Run: headless pygame with SDL's dummy video driver; simulated clock (each Clock.tick advances the game by its frame time, no real sleeping); random seed 0; keys injected as events and as key.get_pressed() state; no mouse input.
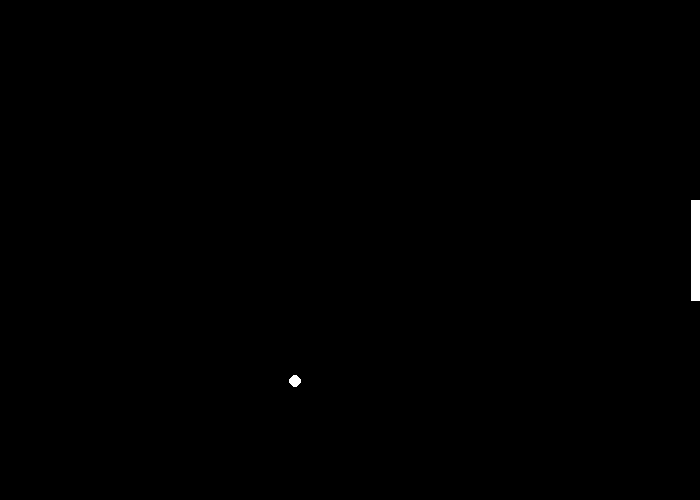
Frame 1 of 4 · flips 1–60 · no input
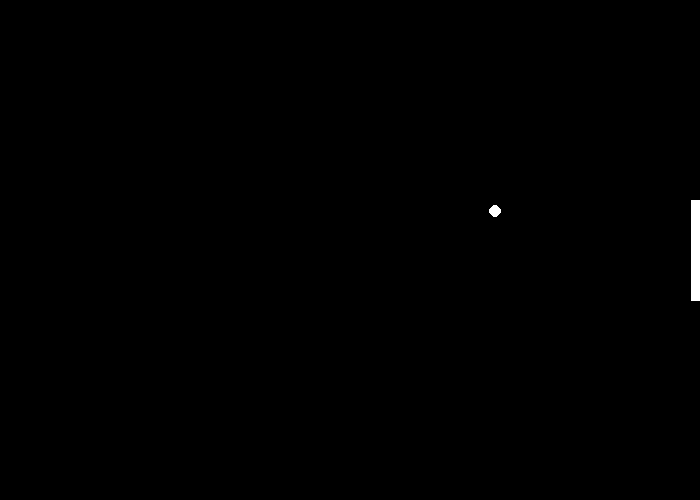
Frame 2 of 4 · flips 61–180 · tapped SPACE, RETURN · held RIGHT (→), D
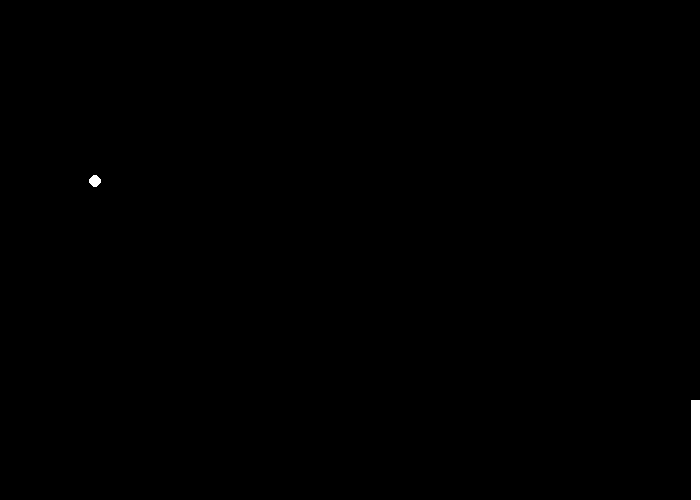
Frame 3 of 4 · flips 181–300 · held DOWN (↓), S
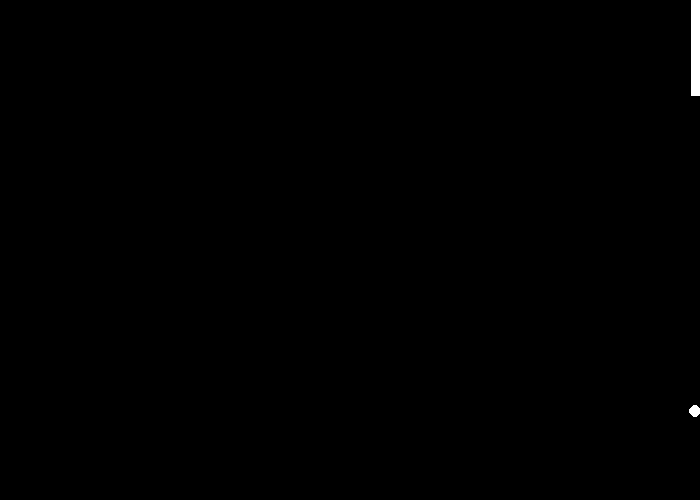
Frame 4 of 4 · flips 301–420 · held LEFT (←), A, UP (↑), W

The pygame program that drew these frames:

import pygame
import random
# Define some colors
BLACK = (0, 0, 0)
WHITE = (255, 255, 255)

# screen dimensions
MAX_WIDTH = 700
MAX_HEIGHT = 500

size = (MAX_WIDTH, MAX_HEIGHT)

# Paddle constants
PADDLE_WIDTH = 10
PADDLE_HEIGHT = 100
# the X coord of the right paddle
RIGHT_PADDLE_X = 695
PADDLE_MIN_Y = 0
PADDLE_MAX_Y = 500
# the speed with which we move the paddle
PADDLE_SPEED = 5

# Ball constants
BALL_DIMENSION = 6

pygame.init()
screen = pygame.display.set_mode(size)
pygame.display.set_caption("My very basic Pong game")

# Loop until the user clicks the close button.
done = False
# Used to manage how fast the screen updates
clock = pygame.time.Clock()
# Speed in pixels per frame
speed = 0
# Current position
topY_coord = 200
bottomY_coord = 300

# Starting position of the ball
ball_x = 0
ball_y = random.randint(100, 350)

print("initial ball position ", ball_x, ball_y)
# Speed and direction of rectangle
ball_change_x = 5
ball_change_y = 5

def drawPaddle(topX, topY, bottomX, bottomY):
    # TODO check how this works with rectangle instead
    pygame.draw.line(screen, WHITE, [topX, topY], [bottomX, bottomY], PADDLE_WIDTH)

def drawRightPaddle(topY, bottomY):
    drawPaddle(RIGHT_PADDLE_X, topY, RIGHT_PADDLE_X, bottomY)

def movePaddleBySpeed(topY_coord, bottomY_coord, speed):
    topY_coord += speed
    if topY_coord < PADDLE_MIN_Y:
        topY_coord = PADDLE_MIN_Y
        bottomY_coord = PADDLE_HEIGHT

    bottomY_coord += speed
    if bottomY_coord > PADDLE_MAX_Y:
        topY_coord = PADDLE_MAX_Y - PADDLE_HEIGHT
        bottomY_coord = PADDLE_MAX_Y

    return topY_coord, bottomY_coord

while not done:
    # --- Limit to 60 frames per second
    clock.tick(60)
    # --- Main event loop
    for event in pygame.event.get():  # User did something
        if event.type == pygame.QUIT:  # If user clicked close
            done = True  # Flag that we are done so we exit this loop
        elif event.type == pygame.KEYDOWN:
            if event.key == pygame.K_UP:
                speed = -PADDLE_SPEED
            elif event.key == pygame.K_DOWN:
                speed = PADDLE_SPEED
        elif event.type == pygame.KEYUP:
            speed = 0

    # First, clear the screen to white. Don't put other drawing commands
    # above this, or they will be erased with this command.
    screen.fill(BLACK)

    topY_coord, bottomY_coord = movePaddleBySpeed(topY_coord, bottomY_coord, speed)
    drawRightPaddle(topY_coord, bottomY_coord)

    pygame.draw.circle(screen, WHITE, (ball_x, ball_y), BALL_DIMENSION, 0)

    ball_x += ball_change_x
    ball_y += ball_change_y

    # Bounce the rectangle if needed
    if ball_y > MAX_HEIGHT - BALL_DIMENSION or ball_y < 0:
        print('almost off edge vertically', ball_y, 'need to go', 'up' if ball_y > MAX_HEIGHT - BALL_DIMENSION else 'down')
        ball_change_y = ball_change_y * -1
    if ball_x > MAX_WIDTH - BALL_DIMENSION or ball_x < 0:
        print('almost off edge horizontally', ball_x, 'need to go', 'left' if ball_x > MAX_WIDTH - BALL_DIMENSION else 'right')
        ball_change_x = ball_change_x * -1

    # --- Go ahead and update the screen with what we've drawn.
    pygame.display.flip()
